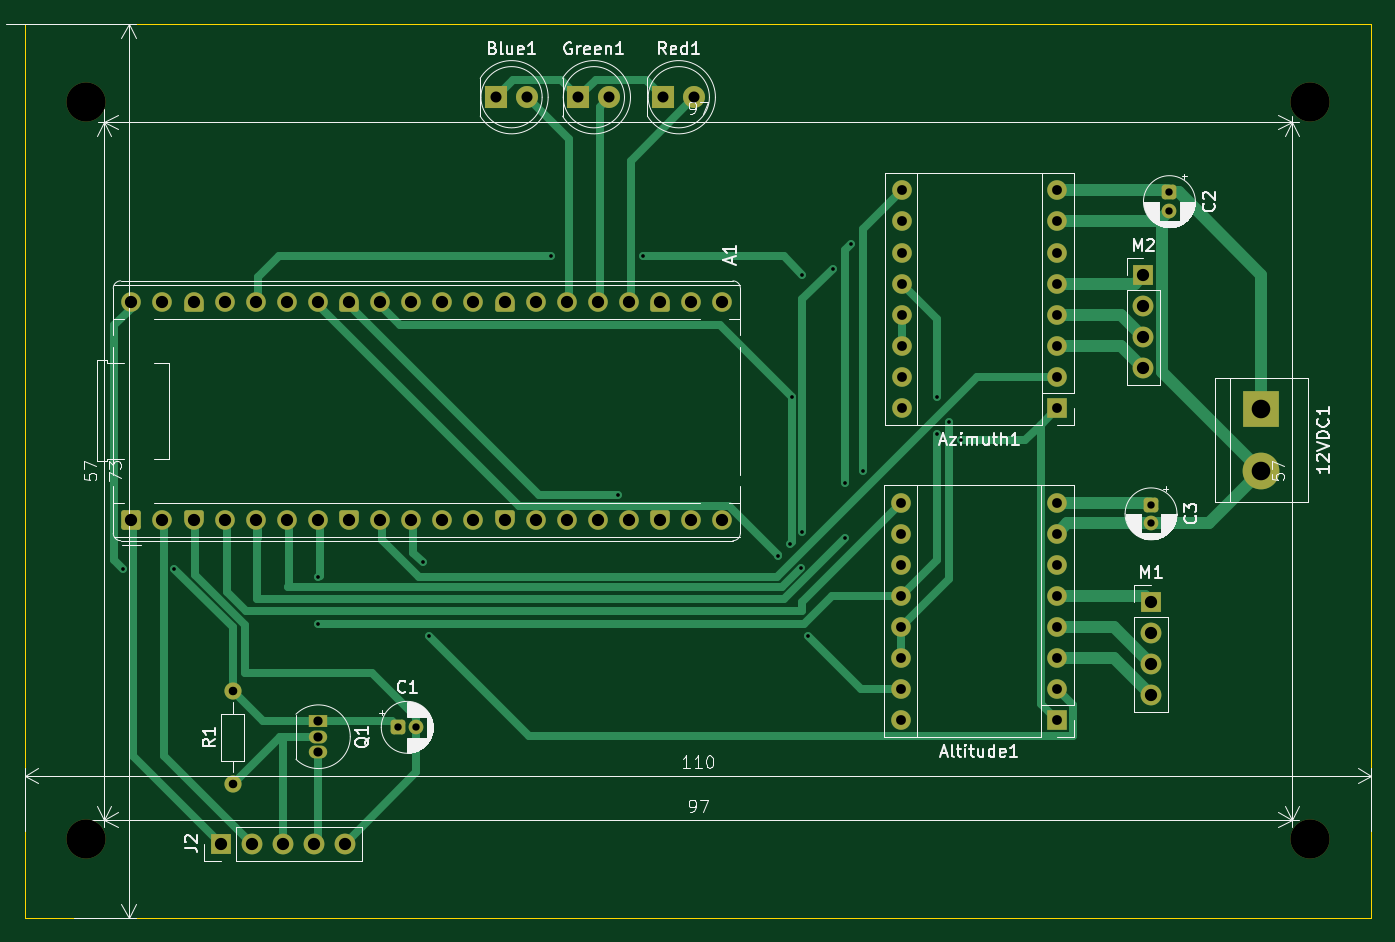
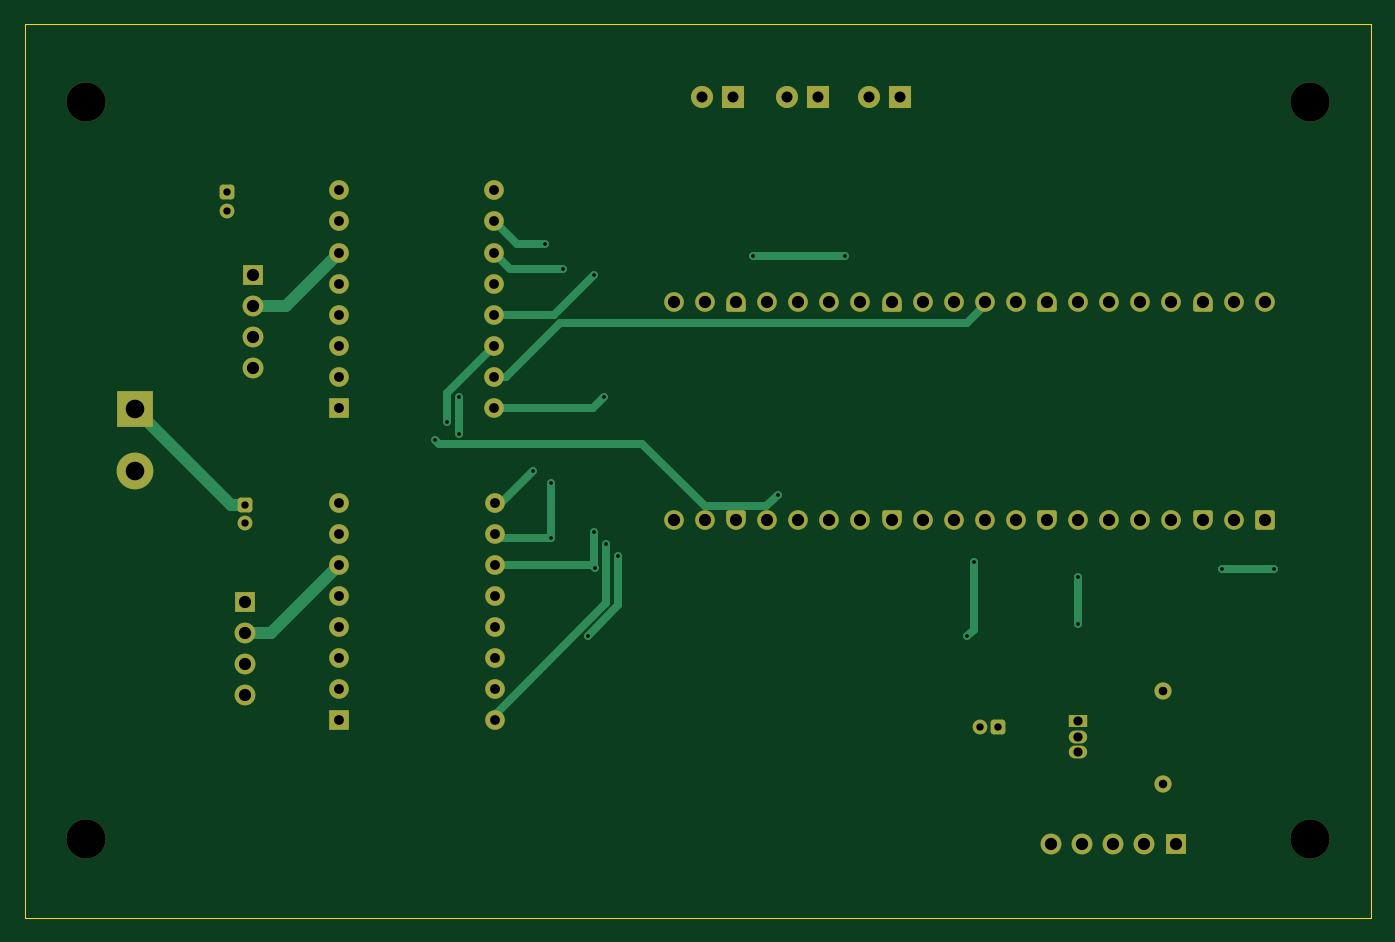
Circuit board: 11 layer files. Board 110.0 x 73.0 mm.
- bottom_copper: pilomar_schematics-B_Cu.gbr (15154 bytes)
- bottom_mask: pilomar_schematics-B_Mask.gbr (6544 bytes)
- paste: pilomar_schematics-B_Paste.gbr (501 bytes)
- bottom_silk: pilomar_schematics-B_Silkscreen.gbr (502 bytes)
- outline: pilomar_schematics-Edge_Cuts.gbr (655 bytes)
- top_copper: pilomar_schematics-F_Cu.gbr (19900 bytes)
- top_mask: pilomar_schematics-F_Mask.gbr (6544 bytes)
- paste: pilomar_schematics-F_Paste.gbr (501 bytes)
- top_silk: pilomar_schematics-F_Silkscreen.gbr (52004 bytes)
- drill: pilomar_schematics-NPTH.drl (425 bytes)
- drill: pilomar_schematics-PTH.drl (2549 bytes)

=== bottom_copper: pilomar_schematics-B_Cu.gbr (15154 bytes, source omitted) ===
=== bottom_mask: pilomar_schematics-B_Mask.gbr (6544 bytes, source omitted) ===
=== paste: pilomar_schematics-B_Paste.gbr ===
%TF.GenerationSoftware,KiCad,Pcbnew,9.0.6-9.0.6~ubuntu24.04.1*%
%TF.CreationDate,2025-12-19T01:03:36-05:00*%
%TF.ProjectId,pilomar_schematics,70696c6f-6d61-4725-9f73-6368656d6174,rev?*%
%TF.SameCoordinates,Original*%
%TF.FileFunction,Paste,Bot*%
%TF.FilePolarity,Positive*%
%FSLAX46Y46*%
G04 Gerber Fmt 4.6, Leading zero omitted, Abs format (unit mm)*
G04 Created by KiCad (PCBNEW 9.0.6-9.0.6~ubuntu24.04.1) date 2025-12-19 01:03:36*
%MOMM*%
%LPD*%
G01*
G04 APERTURE LIST*
G04 APERTURE END LIST*
M02*

=== bottom_silk: pilomar_schematics-B_Silkscreen.gbr ===
%TF.GenerationSoftware,KiCad,Pcbnew,9.0.6-9.0.6~ubuntu24.04.1*%
%TF.CreationDate,2025-12-19T01:03:36-05:00*%
%TF.ProjectId,pilomar_schematics,70696c6f-6d61-4725-9f73-6368656d6174,rev?*%
%TF.SameCoordinates,Original*%
%TF.FileFunction,Legend,Bot*%
%TF.FilePolarity,Positive*%
%FSLAX46Y46*%
G04 Gerber Fmt 4.6, Leading zero omitted, Abs format (unit mm)*
G04 Created by KiCad (PCBNEW 9.0.6-9.0.6~ubuntu24.04.1) date 2025-12-19 01:03:36*
%MOMM*%
%LPD*%
G01*
G04 APERTURE LIST*
G04 APERTURE END LIST*
M02*

=== outline: pilomar_schematics-Edge_Cuts.gbr ===
%TF.GenerationSoftware,KiCad,Pcbnew,9.0.6-9.0.6~ubuntu24.04.1*%
%TF.CreationDate,2025-12-19T01:03:36-05:00*%
%TF.ProjectId,pilomar_schematics,70696c6f-6d61-4725-9f73-6368656d6174,rev?*%
%TF.SameCoordinates,Original*%
%TF.FileFunction,Profile,NP*%
%FSLAX46Y46*%
G04 Gerber Fmt 4.6, Leading zero omitted, Abs format (unit mm)*
G04 Created by KiCad (PCBNEW 9.0.6-9.0.6~ubuntu24.04.1) date 2025-12-19 01:03:36*
%MOMM*%
%LPD*%
G01*
G04 APERTURE LIST*
%TA.AperFunction,Profile*%
%ADD10C,0.050000*%
%TD*%
G04 APERTURE END LIST*
D10*
X30000000Y-48500000D02*
X140000000Y-48500000D01*
X140000000Y-121500000D01*
X30000000Y-121500000D01*
X30000000Y-48500000D01*
M02*

=== top_copper: pilomar_schematics-F_Cu.gbr (19900 bytes, source omitted) ===
=== top_mask: pilomar_schematics-F_Mask.gbr (6544 bytes, source omitted) ===
=== paste: pilomar_schematics-F_Paste.gbr ===
%TF.GenerationSoftware,KiCad,Pcbnew,9.0.6-9.0.6~ubuntu24.04.1*%
%TF.CreationDate,2025-12-19T01:03:36-05:00*%
%TF.ProjectId,pilomar_schematics,70696c6f-6d61-4725-9f73-6368656d6174,rev?*%
%TF.SameCoordinates,Original*%
%TF.FileFunction,Paste,Top*%
%TF.FilePolarity,Positive*%
%FSLAX46Y46*%
G04 Gerber Fmt 4.6, Leading zero omitted, Abs format (unit mm)*
G04 Created by KiCad (PCBNEW 9.0.6-9.0.6~ubuntu24.04.1) date 2025-12-19 01:03:36*
%MOMM*%
%LPD*%
G01*
G04 APERTURE LIST*
G04 APERTURE END LIST*
M02*

=== top_silk: pilomar_schematics-F_Silkscreen.gbr (52004 bytes, source omitted) ===
=== drill: pilomar_schematics-NPTH.drl ===
M48
; DRILL file {KiCad 9.0.6-9.0.6~ubuntu24.04.1} date 2025-12-19T01:03:33-0500
; FORMAT={-:-/ absolute / metric / decimal}
; #@! TF.CreationDate,2025-12-19T01:03:33-05:00
; #@! TF.GenerationSoftware,Kicad,Pcbnew,9.0.6-9.0.6~ubuntu24.04.1
; #@! TF.FileFunction,NonPlated,1,2,NPTH
FMAT,2
METRIC
; #@! TA.AperFunction,NonPlated,NPTH,ComponentDrill
T1C3.200
%
G90
G05
T1
X35.0Y-54.9
X35.0Y-115.1
X135.0Y-54.9
X135.0Y-115.1
M30

=== drill: pilomar_schematics-PTH.drl ===
M48
; DRILL file {KiCad 9.0.6-9.0.6~ubuntu24.04.1} date 2025-12-19T01:03:33-0500
; FORMAT={-:-/ absolute / metric / decimal}
; #@! TF.CreationDate,2025-12-19T01:03:33-05:00
; #@! TF.GenerationSoftware,Kicad,Pcbnew,9.0.6-9.0.6~ubuntu24.04.1
; #@! TF.FileFunction,Plated,1,2,PTH
FMAT,2
METRIC
; #@! TA.AperFunction,Plated,PTH,ViaDrill
T1C0.300
; #@! TA.AperFunction,Plated,PTH,ComponentDrill
T2C0.600
; #@! TA.AperFunction,Plated,PTH,ComponentDrill
T3C0.700
; #@! TA.AperFunction,Plated,PTH,ComponentDrill
T4C0.750
; #@! TA.AperFunction,Plated,PTH,ComponentDrill
T5C0.800
; #@! TA.AperFunction,Plated,PTH,ComponentDrill
T6C0.900
; #@! TA.AperFunction,Plated,PTH,ComponentDrill
T7C1.000
; #@! TA.AperFunction,Plated,PTH,ComponentDrill
T8C1.520
%
G90
G05
T1
X38.0Y-93.0
X42.236Y-93.0
X54.0Y-93.674
X54.0Y-97.5
X62.5Y-92.5
X63.0Y-98.5
X73.0Y-67.5
X78.5Y-87.0
X80.5Y-67.5
X91.5Y-92.0
X92.5Y-91.0
X92.674Y-79.0
X93.416Y-92.916
X93.5Y-69.0
X93.5Y-90.0
X94.0Y-98.5
X96.0Y-68.5
X97.0Y-86.0
X97.0Y-90.5
X97.5Y-66.5
X98.5Y-85.0
X104.5Y-79.0
X104.5Y-82.0
X105.5Y-81.0
X106.5Y-82.5
T2
X60.5Y-105.96
X62.0Y-105.96
X122.0Y-87.777
X122.0Y-89.277
X123.5Y-62.277
X123.5Y-63.777
T3
X47.0Y-102.96
X47.0Y-110.58
T4
X54.0Y-105.46
X54.0Y-106.73
X54.0Y-108.0
T5
X101.6Y-87.61
X101.6Y-90.15
X101.6Y-92.69
X101.6Y-95.23
X101.6Y-97.77
X101.6Y-100.31
X101.6Y-102.85
X101.6Y-105.39
X101.64Y-62.11
X101.64Y-64.65
X101.64Y-67.19
X101.64Y-69.73
X101.64Y-72.27
X101.64Y-74.81
X101.64Y-77.35
X101.64Y-79.89
X114.3Y-87.61
X114.3Y-90.15
X114.3Y-92.69
X114.3Y-95.23
X114.3Y-97.77
X114.3Y-100.31
X114.3Y-102.85
X114.3Y-105.39
X114.34Y-62.11
X114.34Y-64.65
X114.34Y-67.19
X114.34Y-69.73
X114.34Y-72.27
X114.34Y-74.81
X114.34Y-77.35
X114.34Y-79.89
T6
X68.5Y-54.5
X71.04Y-54.5
X75.225Y-54.5
X77.765Y-54.5
X82.16Y-54.5
X84.7Y-54.5
T7
X38.72Y-71.22
X38.72Y-89.0
X41.26Y-71.22
X41.26Y-89.0
X43.8Y-71.22
X43.8Y-89.0
X46.0Y-115.46
X46.34Y-71.22
X46.34Y-89.0
X48.54Y-115.46
X48.88Y-71.22
X48.88Y-89.0
X51.08Y-115.46
X51.42Y-71.22
X51.42Y-89.0
X53.62Y-115.46
X53.96Y-71.22
X53.96Y-89.0
X56.16Y-115.46
X56.5Y-71.22
X56.5Y-89.0
X59.04Y-71.22
X59.04Y-89.0
X61.58Y-71.22
X61.58Y-89.0
X64.12Y-71.22
X64.12Y-89.0
X66.66Y-71.22
X66.66Y-89.0
X69.2Y-71.22
X69.2Y-89.0
X71.74Y-71.22
X71.74Y-89.0
X74.28Y-71.22
X74.28Y-89.0
X76.82Y-71.22
X76.82Y-89.0
X79.36Y-71.22
X79.36Y-89.0
X81.9Y-71.22
X81.9Y-89.0
X84.44Y-71.22
X84.44Y-89.0
X86.98Y-71.22
X86.98Y-89.0
X121.38Y-69.0
X121.38Y-71.54
X121.38Y-74.08
X121.38Y-76.62
X122.0Y-95.69
X122.0Y-98.23
X122.0Y-100.77
X122.0Y-103.31
T8
X131.0Y-79.96
X131.0Y-85.04
M30

